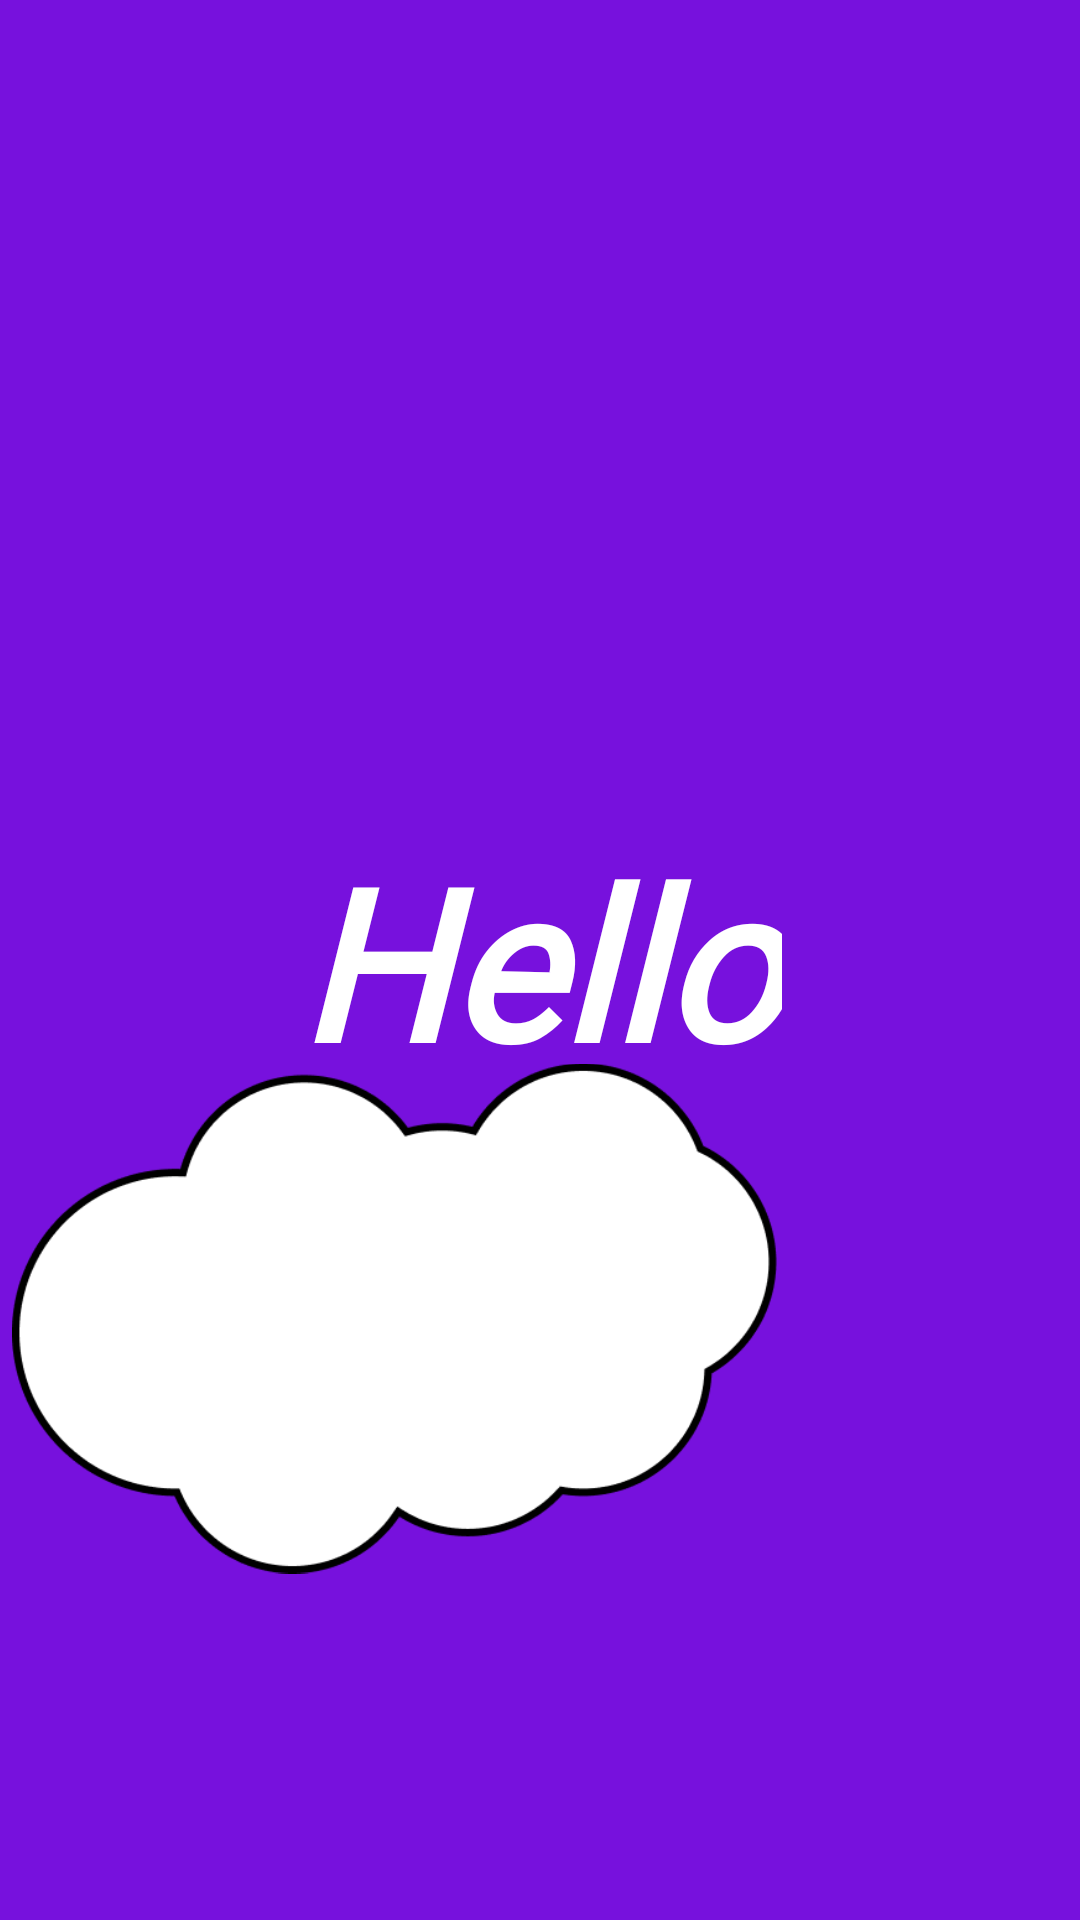

Android layout source for this screen:
<!-- AndroidManifest.xml: application theme Theme.Kval69_Volf -->
<!-- res/layout/activity_splash.xml -->
<?xml version="1.0" encoding="utf-8"?>
<androidx.constraintlayout.widget.ConstraintLayout xmlns:android="http://schemas.android.com/apk/res/android"
    xmlns:app="http://schemas.android.com/apk/res-auto"
    xmlns:tools="http://schemas.android.com/tools"
    android:id="@+id/main"
    android:layout_width="match_parent"
    android:layout_height="match_parent"
    android:background="@color/bg_splash">

    <TextView
        android:id="@+id/textView"
        android:layout_width="wrap_content"
        android:layout_height="wrap_content"
        android:background="@color/bg_splash"
        android:fontFamily="@font/permanent_marker"
        android:text="@string/splash_name_app"
        android:textColor="@color/white"
        android:textSize="70sp"
        android:textStyle="bold|italic"
        app:layout_constraintBottom_toBottomOf="parent"
        app:layout_constraintEnd_toEndOf="parent"
        app:layout_constraintStart_toStartOf="parent"
        app:layout_constraintTop_toTopOf="parent"/>

    <ImageView
        android:contentDescription="@null"
        android:layout_width="314dp"
        android:layout_height="280dp"
        android:layout_marginStart="92dp"
        android:layout_marginBottom="32dp"
        app:layout_constraintBottom_toTopOf="@+id/textView"
        app:layout_constraintStart_toStartOf="parent"
        app:srcCompat="@drawable/cloude"/>

    <ImageView
        android:contentDescription="@null"
        android:layout_width="183dp"
        android:layout_height="155dp"
        android:layout_marginEnd="4dp"
        android:layout_marginBottom="30dp"
        app:layout_constraintBottom_toBottomOf="parent"
        app:layout_constraintEnd_toEndOf="parent"
        app:layout_constraintTop_toBottomOf="@+id/textView"
        app:layout_constraintVertical_bias="1.0"
        app:srcCompat="@drawable/cloude"/>

    <ImageView
        android:contentDescription="@null"
        android:layout_width="255dp"
        android:layout_height="265dp"
        android:layout_marginStart="4dp"
        android:layout_marginBottom="68dp"
        app:layout_constraintBottom_toBottomOf="parent"
        app:layout_constraintStart_toStartOf="parent"
        app:layout_constraintTop_toBottomOf="@+id/textView"
        app:layout_constraintVertical_bias="1.0"
        app:srcCompat="@drawable/cloude_2"/>

</androidx.constraintlayout.widget.ConstraintLayout>
<!-- resources referenced by this layout -->
<resources>
  <color name="bg_splash">#7711DD</color>
  <color name="white">#FFFFFFFF</color>
  <!-- drawable cloude_2: png bitmap (drawable, 12727 bytes) -->
  <string name="splash_name_app">Hello</string>
  <style name="Theme.Kval69_Volf" parent="Base.Theme.Kval69_Volf" />
  <style name="Base.Theme.Kval69_Volf" parent="Theme.Material3.DayNight.NoActionBar">
          <item name="textAllCaps">false</item>
          
          
      </style>
</resources>
